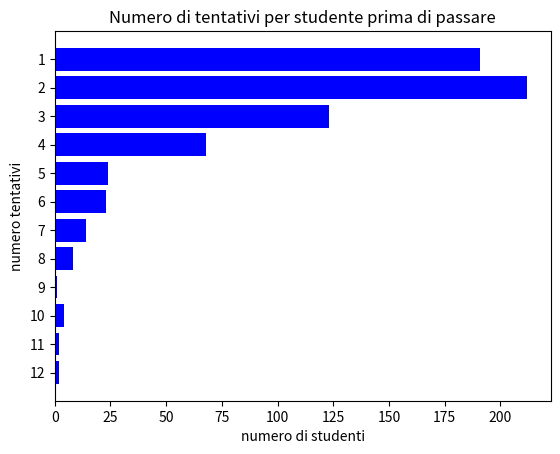

Python code for this plot:
import matplotlib.pyplot as plt

data = {'12':2 , '11':2 ,'10':4,'9':1, '8':8, '7':14, '6':23, '5':24, '4':68,'3':123,'2':212,'1':191}
courses = list(data.keys())
values = list(data.values())

plt.barh(courses, values,  color ='blue')
plt.ylabel("numero tentativi")
plt.xlabel("numero di studenti")
plt.title("Numero di tentativi per studente prima di passare")

plt.show()




# Output dello script di numero tentativi per studente
# Passato al tentativo n.  1  :    191
# Passato al tentativo n.  2  :    212
# Passato al tentativo n.  3  :    123
# Passato al tentativo n.  4  :    68
# Passato al tentativo n.  5  :    24
# Passato al tentativo n.  6  :    23
# Passato al tentativo n.  7  :    14
# Passato al tentativo n.  8  :    8
# Passato al tentativo n.  9  :    1
# Passato al tentativo n.  10  :   4
# Passato al tentativo n.  11  :   2
# Passato al tentativo n.  12  :   2
# media: 2.64